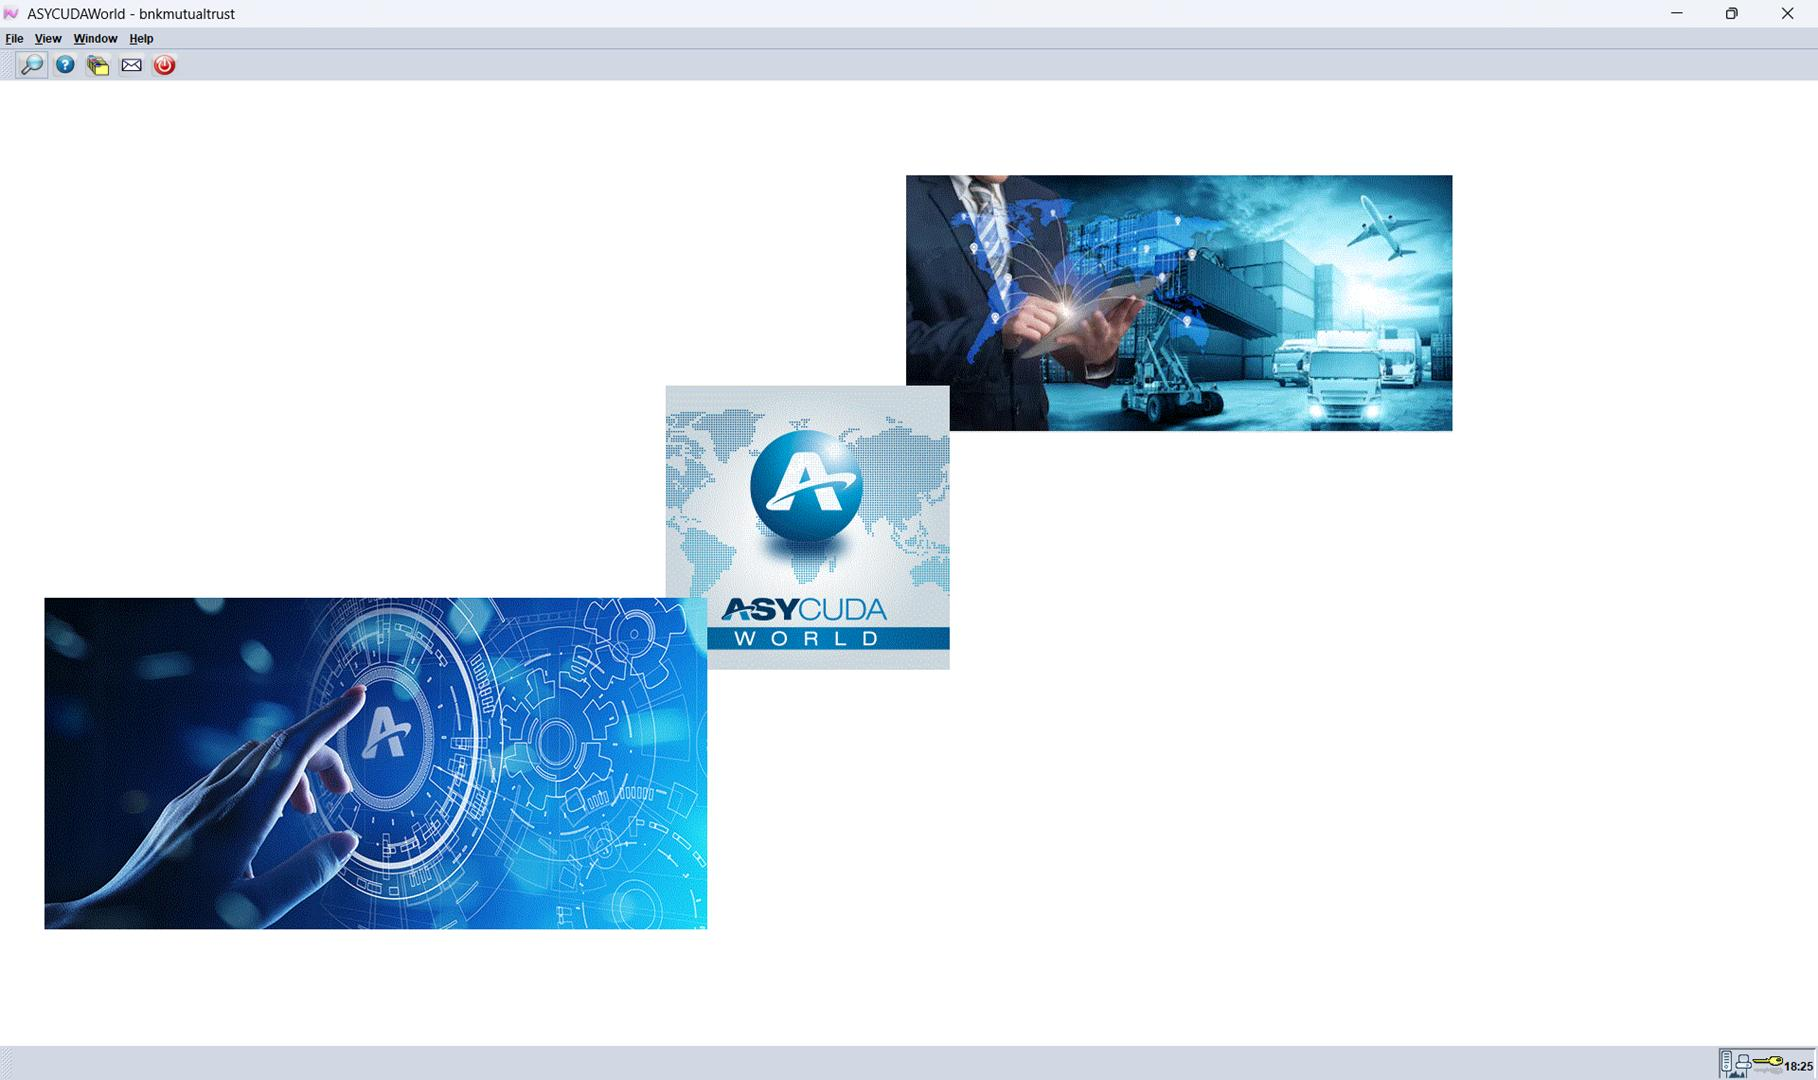
Workflow: OpenProgram

Step 1: ASYCUDAWorld on the element in window 'ASYCUDAWorld - bnkmutualtrust' (jp2launcher.exe)

Step 2: click on the push button in window 'ASYCUDAWorld - bnkmutualtrust' (jp2launcher.exe) (no picture)

Step 3: VerifyExecutionOptions on the internal frame 'Document Finder' in window 'ASYCUDAWorld - bnkmutualtrust' (jp2launcher.exe) (no picture)

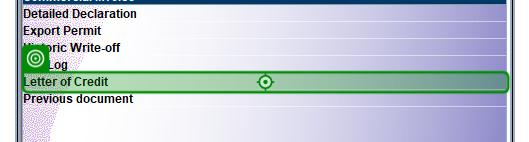
Step 4: click on the label 'Letter of Credit' in window 'ASYCUDAWorld - bnkmutualtrust' (jp2launcher.exe)

Step 5: click on the push button in window 'ASYCUDAWorld - bnkmutualtrust' (jp2launcher.exe) (no picture) (repeated 2 times)

Step 7: click on the label in window 'ASYCUDAWorld - bnkmutualtrust' (jp2launcher.exe) (no picture)

Step 8: click on the push button in window 'ASYCUDAWorld - bnkmutualtrust' (jp2launcher.exe) (no picture)

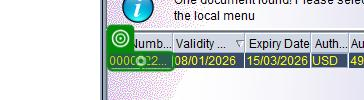
Step 9: click on the label in window 'ASYCUDAWorld - bnkmutualtrust' (jp2launcher.exe)

Step 10: click on the page tab 'Write off Details' in window 'ASYCUDAWorld - bnkmutualtrust' (jp2launcher.exe) (no picture)

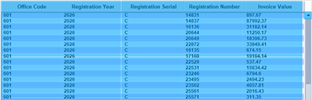
Step 11: CV Screen Scope 'scroll pane' on the scroll pane

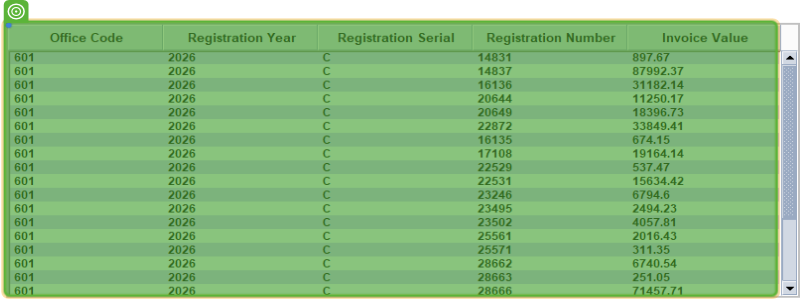
Step 12: get-text

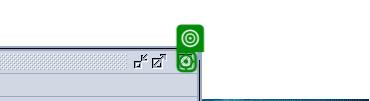
Step 13: click on the push button 'Close' in window 'ASYCUDAWorld - bnkmutualtrust' (jp2launcher.exe)

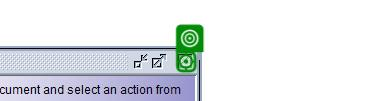
Step 14: click on the push button 'Close' in window 'ASYCUDAWorld - bnkmutualtrust' (jp2launcher.exe)

Step 15: click on the push button in window 'ASYCUDAWorld - bnkmutualtrust' (jp2launcher.exe) (no picture)

Step 16: VerifyExecutionOptions on the internal frame 'Document Finder' in window 'ASYCUDAWorld - bnkmutualtrust' (jp2launcher.exe) (no picture)

Step 17: click on the label 'Detailed Declaration' in window 'ASYCUDAWorld - bnkmutualtrust' (jp2launcher.exe) (no picture)

Step 18: click on the push button in window 'ASYCUDAWorld - bnkmutualtrust' (jp2launcher.exe) (no picture) (repeated 2 times)

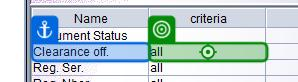
Step 20: click on the label in window 'ASYCUDAWorld - bnkmutualtrust' (jp2launcher.exe) (repeated 3 times)

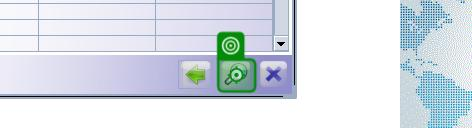
Step 23: click on the push button in window 'ASYCUDAWorld - bnkmutualtrust' (jp2launcher.exe)

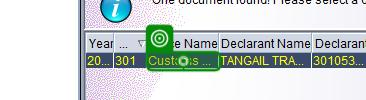
Step 24: click on the label in window 'ASYCUDAWorld - bnkmutualtrust' (jp2launcher.exe)

Step 25: click on the push button in window 'ASYCUDAWorld - bnkmutualtrust' (jp2launcher.exe) (no picture)

Step 26: VerifyExecutionOptions on the panel in window 'Transaction completed' (jp2launcher.exe) (no picture)

Step 27: click on the push button 'Print' in window 'Print' (jp2launcher.exe) (no picture)

Step 28: click on 'System' (no picture)

Step 29: type "$"{RegistrationNumber}_{lcno}"" in window 'Save Print Output As' (jp2launcher.exe) (no picture)

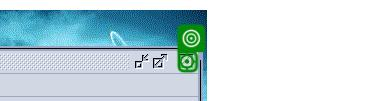
Step 30: click on the push button 'Close' in window 'ASYCUDAWorld - bnkmutualtrust' (jp2launcher.exe) (repeated 2 times)

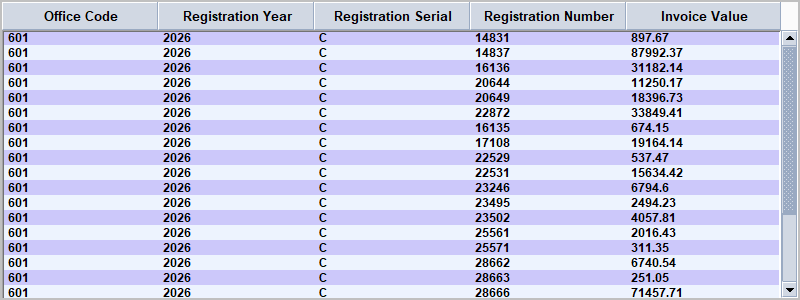
Step 32: Screen CV Extract Table - Tabl (Main)
